Run: headless pygame with SDL's dummy video driver; simulated clock (each Clock.tick advances the game by its frame time, no real sleeping); random seed 0; keys injected as events and as key.get_pressed() state; no mouse input.
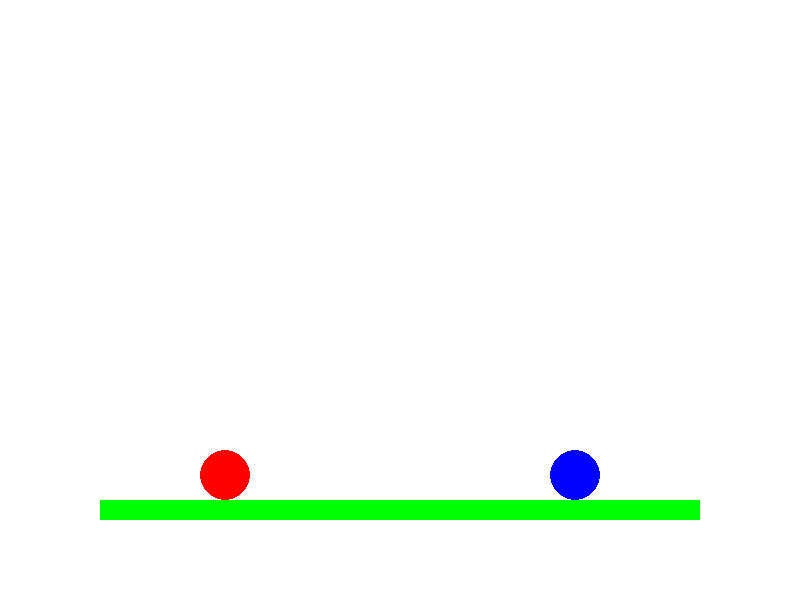
Frame 1 of 4 · flips 1–60 · no input
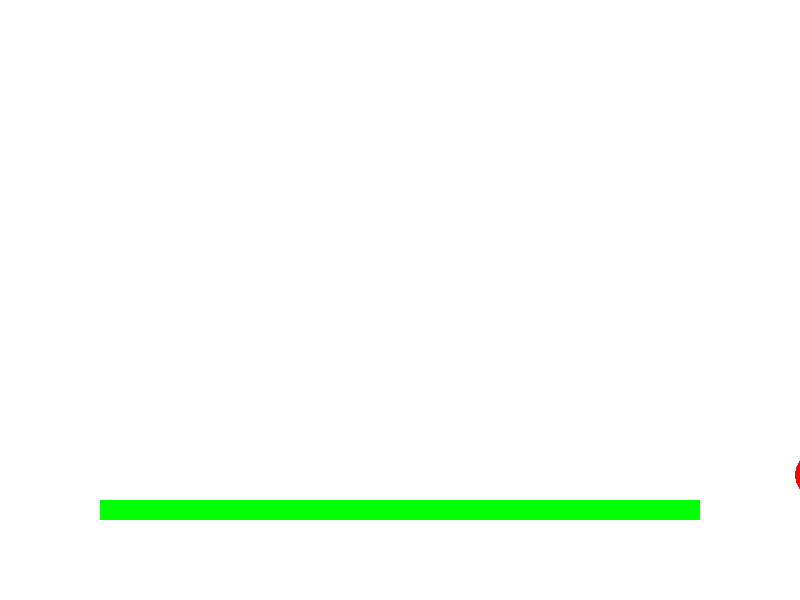
Frame 2 of 4 · flips 61–180 · tapped SPACE, RETURN · held RIGHT (→), D
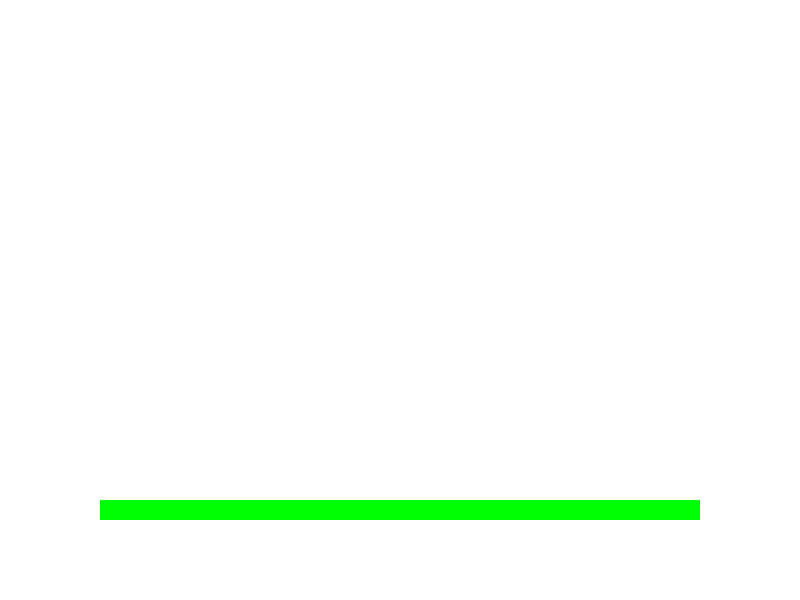
Frame 3 of 4 · flips 181–300 · held DOWN (↓), S
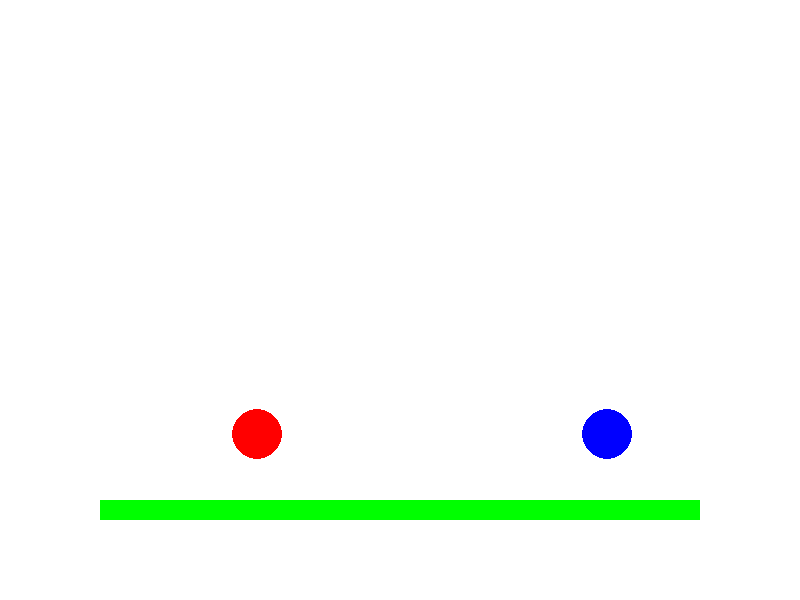
Frame 4 of 4 · flips 301–420 · held LEFT (←), A, UP (↑), W

The pygame program that drew these frames:

import pygame
import math  # For distance regning

# Starter Pygame
pygame.init()

# Skærmstørrelse
WIDTH, HEIGHT = 800, 600
screen = pygame.display.set_mode((WIDTH, HEIGHT))
pygame.display.set_caption("Sumo Fighter Prototype")

# Farver
WHITE = (255, 255, 255)
RED = (255, 0, 0)
BLUE = (0, 0, 255)
GREEN = (0, 255, 0)

# Spilkonstanter
GRAVITY = 0.5
JUMP_STRENGTH = -10
PLAYER_SPEED = 5
KNOCKBACK_FORCE = 3
FRICTION = 0.85
PLAYER_RADIUS = 25  # Juster radius til ellipse-formen (halv bredde og højde)

class Player:
    def __init__(self, x, y, color):
        self.rect = pygame.Rect(x, y, 50, 50)  # Spillerens rektangulære form og startposition
        self.color = color  # Farven på spilleren
        self.vel_x = 0  # Vandret hastighed
        self.vel_y = 0  # Lodret hastighed

    def move(self, left, right, jump):
        keys = pygame.key.get_pressed()  # Tjekker hvilke taster der er trykket ned
        if keys[left]:
            self.vel_x = -PLAYER_SPEED  # Bevæg til venstre
        if keys[right]:
            self.vel_x = PLAYER_SPEED  # Bevæg til højre
        if keys[jump] and self.rect.bottom >= ground.top:  # Hvis spilleren står på platformen og hopper
            self.vel_y = JUMP_STRENGTH  # Hop, hvis spilleren står på en platform

    def apply_physics(self):
        self.vel_y += GRAVITY  # Anvend tyngdekraft
        self.rect.x += self.vel_x  # Opdater spillerens position i x-retningen
        self.rect.y += self.vel_y  # Opdater spillerens position i y-retningen
        self.vel_x *= FRICTION  # Anvend friktion, så spilleren ikke glider uendeligt

        # Hold spilleren på platformen
        if self.rect.bottom >= ground.top:  # Hvis spilleren er på platformen
            self.rect.bottom = ground.top  # Sørg for at spilleren lander på platformen
            self.vel_y = 0  # Nulstil lodret hastighed

    def draw(self, screen):
        pygame.draw.ellipse(screen, self.color, self.rect)  # Tegn spilleren som en ellipse (bruger rektangel til beregning, men visualiserer som ellipse)

    def get_center(self):
        """Returnerer spillerens centerkoordinater (bruges til afstandskontrol)"""
        return self.rect.center  # Returnerer centrum af spillerens rektangel

# Opret spillere
player1 = Player(200, 400, RED)  # Spiller 1 (rød)
player2 = Player(550, 400, BLUE)  # Spiller 2 (blå)

ground = pygame.Rect(100, 500, 600, 20)  # Platform (grøn)
clock = pygame.time.Clock()
run = True

while run:
    screen.fill(WHITE)  # Fyld skærmen med hvid baggrund
    pygame.draw.rect(screen, GREEN, ground)  # Tegn platformen
    player1.draw(screen)  # Tegn spiller 1
    player2.draw(screen)  # Tegn spiller 2
    
    player1.move(pygame.K_a, pygame.K_d, pygame.K_w)  # Spiller 1 bevægelse (AWD)
    player2.move(pygame.K_LEFT, pygame.K_RIGHT, pygame.K_UP)  # Spiller 2 bevægelse (piletaster)
    
    player1.apply_physics()  # Opdater spiller 1s fysik
    player2.apply_physics()  # Opdater spiller 2s fysik
    
    # Kollision mellem spillerne
    center1 = player1.get_center()  # Få centrum af spiller 1
    center2 = player2.get_center()  # Få centrum af spiller 2

    # Beregn afstanden mellem spillerne
    distance = math.dist(center1, center2)  # Brug math.dist til at beregne den faktiske afstand mellem spillernes midtpunkter

    # Hvis afstanden er mindre end summen af radiuserne (dvs. de overlapper)
    if distance < PLAYER_RADIUS * 2:  # 2 gange radiusen fordi vi sammenligner hele diameteren
        overlap = PLAYER_RADIUS * 2 - distance  # Hvor meget de overlapper
        
        # Beregn retningen for knockback
        direction = (center1[0] - center2[0], center1[1] - center2[1])  # Find retning fra spiller 2 til spiller 1
        norm = math.sqrt(direction[0]**2 + direction[1]**2)  # Beregn længden af retningen (normalisering)
        direction = (direction[0] / norm, direction[1] / norm)  # Normaliser retningen, så den bliver en enhedsvektor
        
        # Skub spillerne væk baseret på overlap og retning
        player1.rect.x += direction[0] * overlap / 2  # Flyt spiller 1 væk fra spiller 2
        player1.rect.y += direction[1] * overlap / 2  # Flyt spiller 1 væk fra spiller 2
        player2.rect.x -= direction[0] * overlap / 2  # Flyt spiller 2 væk fra spiller 1
        player2.rect.y -= direction[1] * overlap / 2  # Flyt spiller 2 væk fra spiller 1

        # Anvend knockback
        knockback_direction = 1 if player1.rect.x < player2.rect.x else -1  # Bestem knockback-retning
        player1.vel_x = -KNOCKBACK_FORCE * knockback_direction  # Anvend knockback på spiller 1
        player2.vel_x = KNOCKBACK_FORCE * knockback_direction  # Anvend knockback på spiller 2
    
    pygame.display.update()  # Opdater skærmen
    clock.tick(60)  # Sæt spillet til at køre ved 60 FPS
    
    for event in pygame.event.get():  # Gennemgå alle hændelser
        if event.type == pygame.QUIT:  # Hvis spilleren lukker vinduet
            run = False  # Afslut spilløkken

pygame.quit()  # Afslut Pygame
